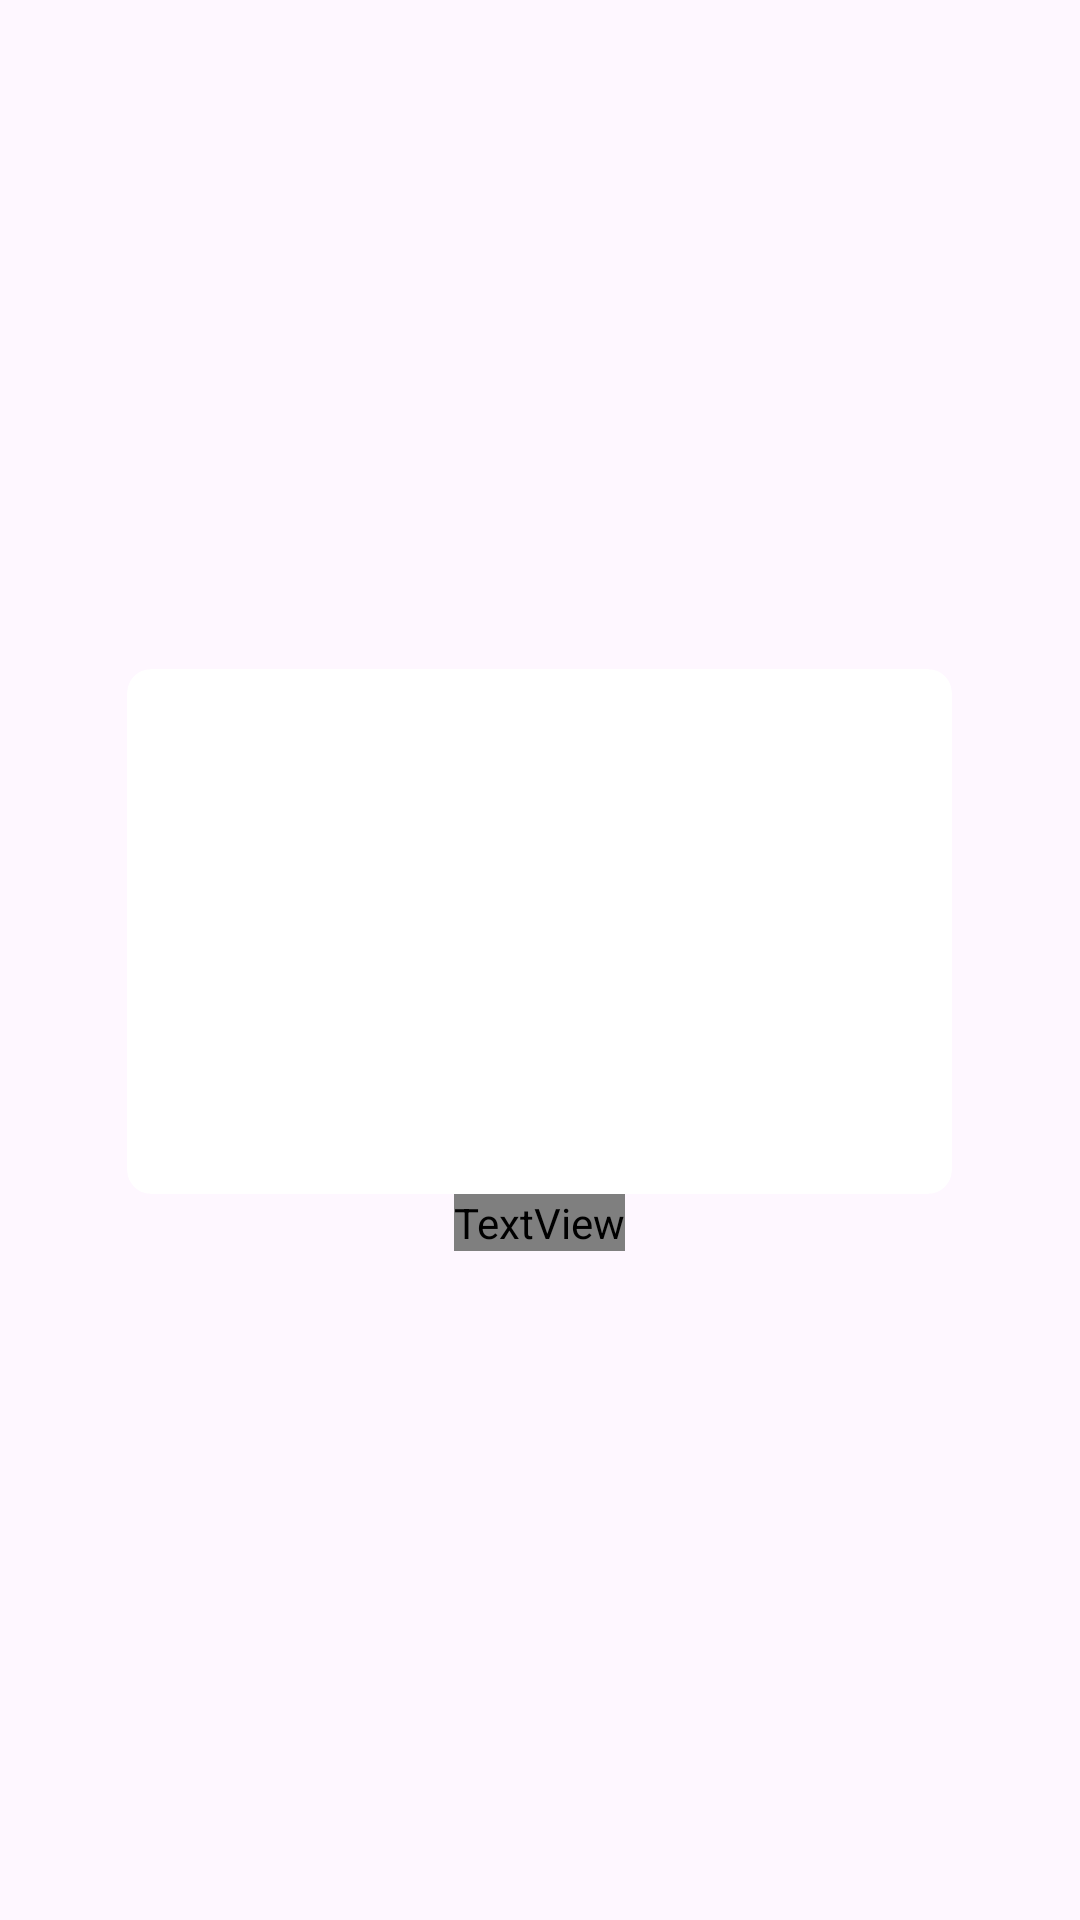

Android layout source for this screen:
<!-- AndroidManifest.xml: application theme Theme.WodRun -->
<!-- res/layout/view_menu_entry.xml -->
<?xml version="1.0" encoding="utf-8"?>
<LinearLayout xmlns:android="http://schemas.android.com/apk/res/android"
    xmlns:tools="http://schemas.android.com/tools"
    android:layout_width="wrap_content"
    android:layout_height="wrap_content"
    android:orientation="vertical"
    android:gravity="center"
    xmlns:app="http://schemas.android.com/apk/res-auto">

    <androidx.cardview.widget.CardView
        android:layout_width="275dp"
        android:layout_height="175dp"
        app:cardCornerRadius="8dp"
        app:cardElevation="0dp"
        app:layout_constraintBottom_toBottomOf="parent"
        app:layout_constraintEnd_toEndOf="parent"
        app:layout_constraintStart_toStartOf="parent"
        app:layout_constraintTop_toBottomOf="@+id/cardViewPiste"
        app:layout_constraintWidth_percent="0.7">

        <ImageView
            android:id="@+id/imageMenuEntry"
            android:layout_width="match_parent"
            android:layout_height="match_parent"
            android:contentDescription="Image de meny"
            android:scaleType="centerCrop"
            tools:src="@tools:sample/backgrounds/scenic" />


    </androidx.cardview.widget.CardView>

    <TextView
        android:id="@+id/textMenuEntry"
        android:layout_width="wrap_content"
        android:layout_height="wrap_content"
        android:fontFamily="@font/audiowide"
        android:textColor="@color/black"
        android:textSize="24sp"
        tools:text="Activity title"/>

</LinearLayout>
<!-- resources referenced by this layout -->
<resources>
  <color name="black">#FF000000</color>
  <style name="Theme.WodRun" parent="Base.Theme.WodRun" />
  <style name="Base.Theme.WodRun" parent="Theme.Material3.DayNight.NoActionBar">
          
          
      </style>
</resources>
